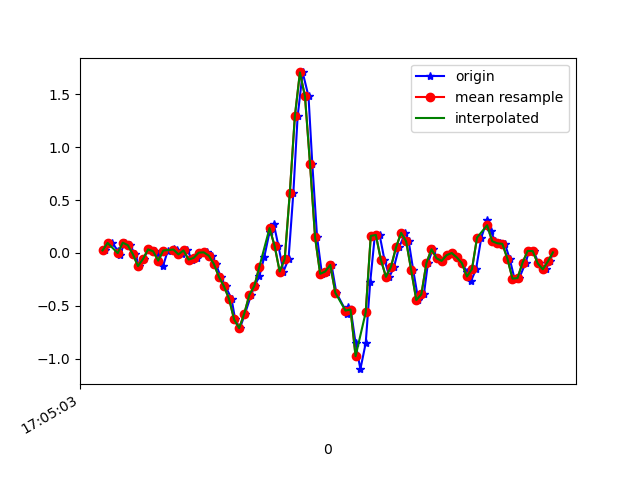

Source data for this figure (header and first rows):
1618851904071, 1547599975056114, 0.023904491, -0.18623604, 0.01964468
1618851904098, 1547599994103810, 0.09476, -0.09583, -0.008455
1618851904121, 1547600013126706, 0.02024, -0.0775, 0.008649
1618851904128, 1547600032149618, -0.02374, -0.09949, 0.00254
1618851904147, 1547600051197314, 0.09721, 0.1094, -0.02067
1618851904167, 1547600070239746, 0.07277, -0.08361, 0.01964
1618851904190, 1547600089264482, -0.01275, -0.2363, 0.01354
1618851904204, 1547600108289218, -0.1239, 0.1314, -0.02189
1618851904222, 1547600127338754, -0.05673, 0.1241, 0.03064
1618851904242, 1547600146363522, 0.03368, -0.2547, -0.002346
1618851904266, 1547600165388290, 0.01535, 0.2963, -0.04877
1618851904280, 1547600184425538, -0.0213, 0.1094, 0.01354
1618851904299, 1547600203573055, -0.1239, -0.1642, -0.01212
1618851904318, 1547600222596991, 0.02268, 0.245, -0.03045
1618851904341, 1547600241645727, 0.03368, -0.06528, 0.01476
1618851904356, 1547600260669695, 0.03123, -0.2229, 0.02942
1618851904375, 1547600279679039, -0.01397, 0.05078, -0.02312
1618851904394, 1547600298727039, 0.0239, 0.2548, 9.7E-5
1618851904415, 1547600317750207, -0.06284, -0.1203, 0.03431
1618851904432, 1547600336798175, -0.04696, 0.01413, 9.7E-5
1618851904451, 1547600355821375, 0.003135, 0.08987, -0.008455
1618851904471, 1547600374822559, 0.005579, 0.05322, 0.02209
1618851904491, 1547600393869599, -0.02619, 0.06055, 0.06118
1618851904508, 1547600412891743, -0.1044, 0.08865, 0.1101
1618851904527, 1547600431914015, -0.2266, 0.1522, 0.1834
1618851904546, 1547600450961055, -0.3157, 0.2573, 0.2835
1618851904570, 1547600469983263, -0.4342, 0.4283, 0.4033
1618851904584, 1547600488983583, -0.6285, 0.6726, 0.5462
1618851904603, 1547600508029791, -0.7104, 1.037, 0.7026
1618851904623, 1547600527051231, -0.5735, 1.521, 0.8272
1618851904647, 1547600546097439, -0.3976, 2.017, 0.9506
1618851904661, 1547600565118879, -0.3108, 2.443, 1.085
1618851904680, 1547600584143839, -0.218, 2.824, 1.262
1618851904699, 1547600603164639, -0.03963, 3.186, 1.398
1618851904720, 1547600622185311, 0.1986, 3.542, 1.442
1618851904737, 1547600641230879, 0.2707, 3.894, 1.454
1618851904755, 1547600660251551, 0.06667, 4.189, 1.447
1618851904775, 1547600679279647, -0.1752, 4.45, 1.465
1618851904795, 1547600698299935, -0.05673, 4.675, 1.486
1618851904814, 1547600717320159, 0.5651, 4.813, 1.345
1618851904831, 1547600736365151, 1.291, 5.032, 1.029
1618851904851, 1547600755385439, 1.705, 5.319, 0.6977
1618851904874, 1547600774426335, 1.479, 5.351, 0.4448
1618851904889, 1547600793446431, 0.84, 5.093, 0.2701
1618851904908, 1547600812466527, 0.1461, 4.515, 0.2444
1618851904927, 1547600831511455, -0.1972, 3.896, 0.2701
1618851904948, 1547600850531615, -0.1752, 3.343, 0.2701
1618851904965, 1547600869551711, -0.1129, 2.802, 0.1589
1618851904984, 1547600888581855, -0.3768, 2.156, -0.01456
1618851905028, 1547600907601567, -0.576, 1.569, -0.1624
1618851905029, 1547600926646175, -0.5124, 1.086, -0.2052
1618851905041, 1547600945665951, -0.5344, 0.5725, -0.1819
1618851905060, 1547600964685727, -0.8521, -0.04329, -0.02922
1618851905079, 1547600983726367, -1.098, -0.6603, 0.1186
1618851905100, 1547601002745887, -0.8521, -1.063, 0.1516
1618851905118, 1547601021790367, -0.2705, -1.296, 0.06974
1618851905136, 1547601040810143, 0.1607, -1.528, 0.00254
1618851905155, 1547601059854623, 0.1705, -1.842, -0.008455
1618851905174, 1547601078869279, -0.06406, -2.213, 0.006206
1618851905194, 1547601097888799, -0.2253, -2.632, -0.02312
1618851905212, 1547601116933151, -0.13, -3.044, -0.1441
... 33 more rows
